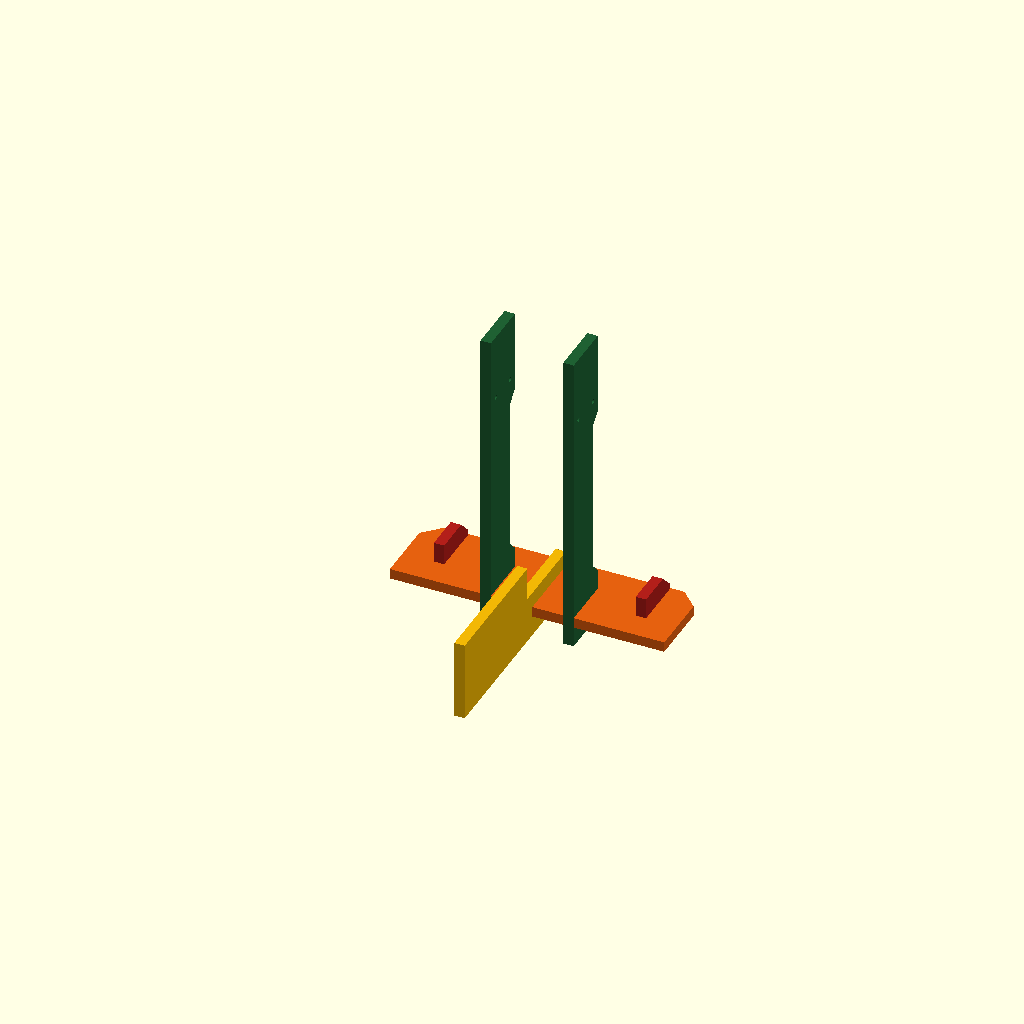
Cell 1: the model at its default parameters.
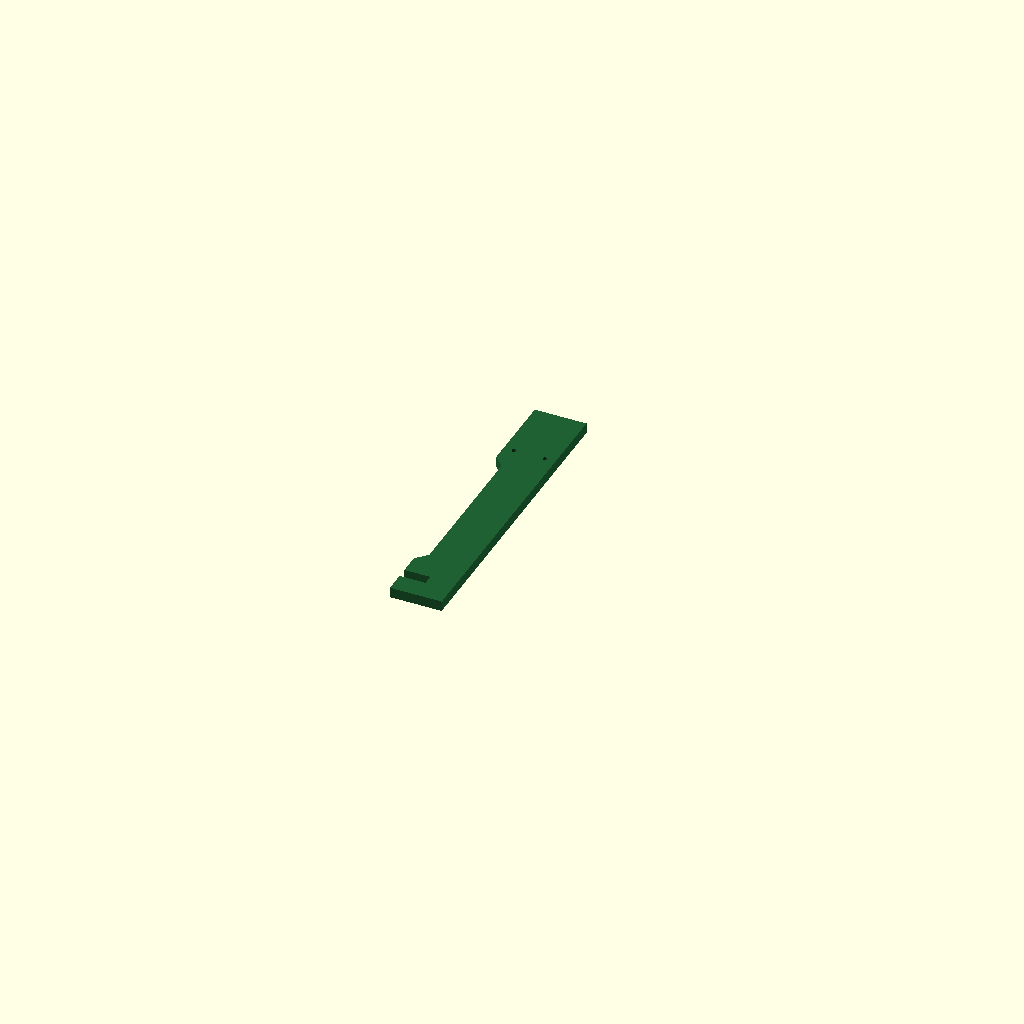
Cell 2: part = "core_slat" (everything else at default).
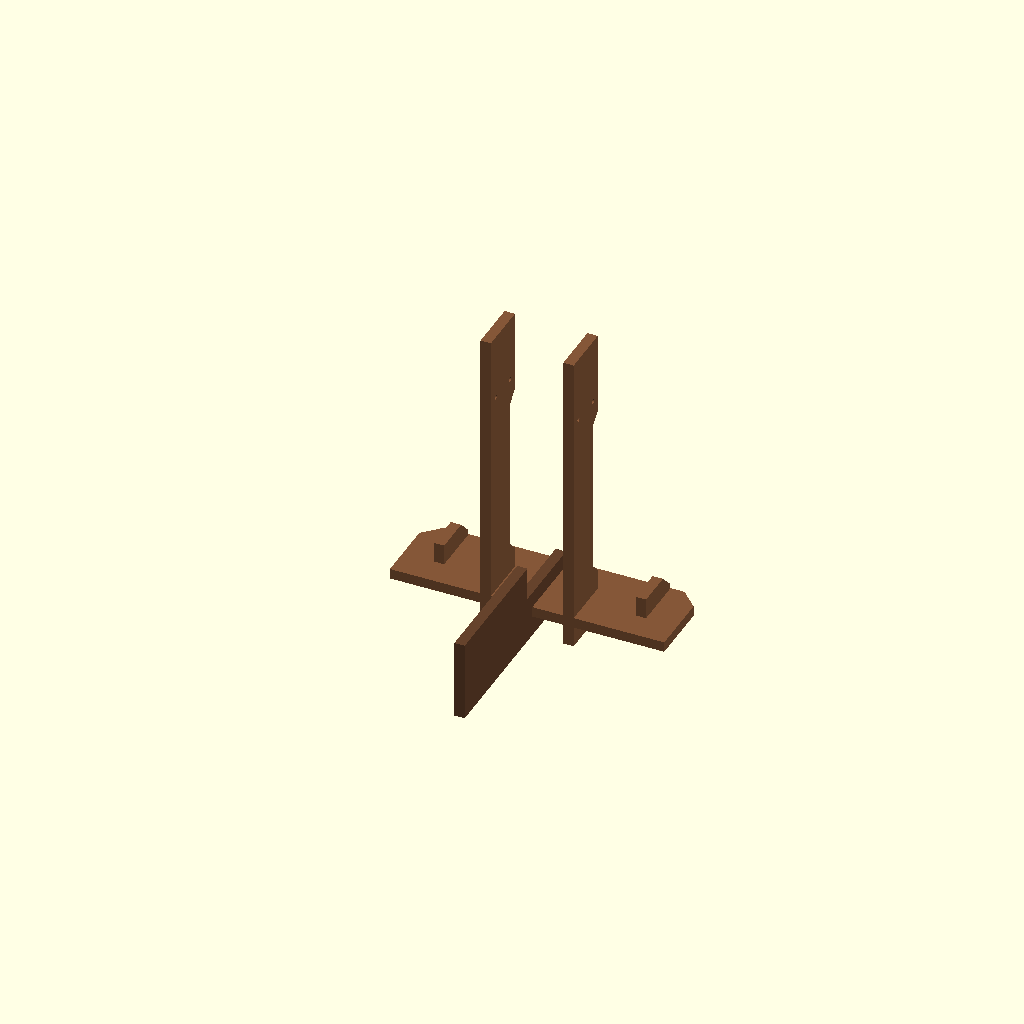
Cell 3 — enable_color_coding set to false, the other parameters unchanged.
All cells are drawn from one camera (rotation 55°, 0°, 25°, orthographic, colour scheme Cornfield), so only the parameter changes between them.
The OpenSCAD source (src/components/Turtle_Bottom_Ballast_Fin.scad):
/*
 Hope Turtle — standalone ballast attachment. Units: mm.
 License: CERN-OHL-S-2.0.
 Two green core slats, one orange bottom board, two red lock feet, one
 yellow ballast fin. No bottle. Individual pieces lie flat on Z=0;
 the assembly raises its lowest component to Z=0.

 SOURCE FILE — geometry lives in lib/ballast_fin.scad + lib/params.scad.
 The committed self-contained file is generated by build/build.py.
*/

part = "assembly"; // [assembly,core_slat,bottom_board,lock_foot,fin]
enable_color_coding = true;
ballast_fin_inspection_pullout = 0; // mm; 0 seats the fin

use <../../lib/ballast_fin.scad>

if (part == "assembly") {
    translate([0, 0, max(bl_lower_lobe(),
                         (bl_lock_h() - bl_lock_slot_h()) / 2,
                         bl_fin_lower_protrusion())])
        local_ballast_assembly(inspection_pullout = ballast_fin_inspection_pullout,
                               colored = enable_color_coding);
} else if (part == "core_slat") {
    ballast_core_slat_part(colored = enable_color_coding);
} else if (part == "bottom_board") {
    ballast_bottom_board_part(colored = enable_color_coding);
} else if (part == "lock_foot") {
    ballast_lock_part(colored = enable_color_coding);
} else if (part == "fin") {
    ballast_fin_part(colored = enable_color_coding);
} else {
    assert(false, str("Unknown part: ", part));
}
Parameter table extracted from the source (name, type, default, range or options):
part: string, default "assembly", options "assembly", "core_slat", "bottom_board", "lock_foot", "fin"
enable_color_coding: bool, default true
ballast_fin_inspection_pullout: number, default 0
